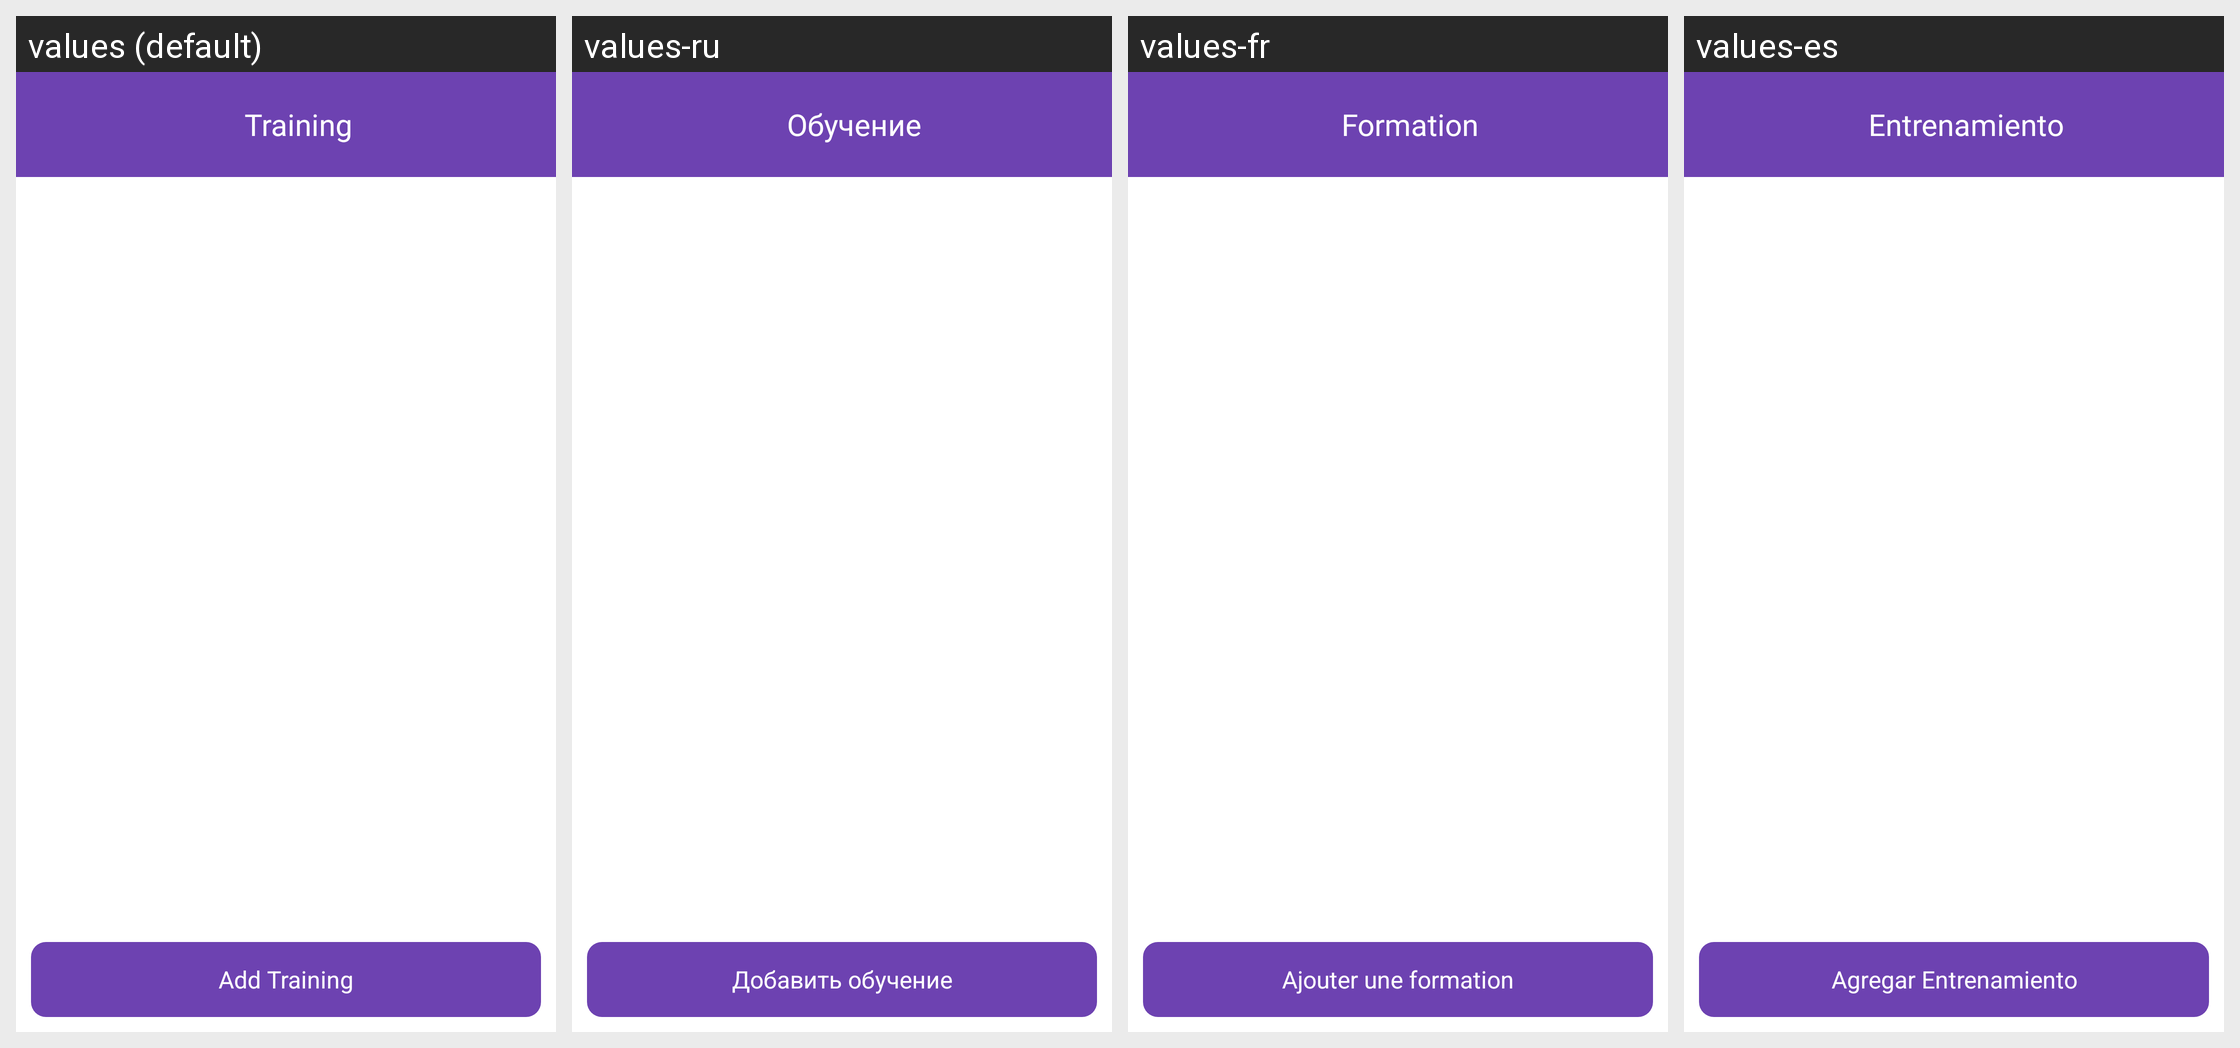

The same Android screen rendered under several of its app's locales, left to right. List the strings drawn on it with the default value and each locale's translation.
Android screen res/layout/activity_all_videos.xml rendered under 4 locales, left to right: values (default), values-ru, values-fr, values-es. Device: Nexus 5 (rendered at 1080×1920; each locale shown at half size, 540×960, under a caption strip naming it); theme Theme.CourierApp.
Other locales in the repository, not shown: values-en, values-mdr, values-zh.
Strings drawn on this screen, with the default value and each locale's value (text and hints the layout hard-codes, and strings that could not be matched under every locale, appear in the picture but are not listed):

training
  values: Training
  values-ru: Обучение
  values-fr: Formation
  values-es: Entrenamiento

add_train
  values: Add Training
  values-ru: Добавить обучение
  values-fr: Ajouter une formation
  values-es: Agregar Entrenamiento
